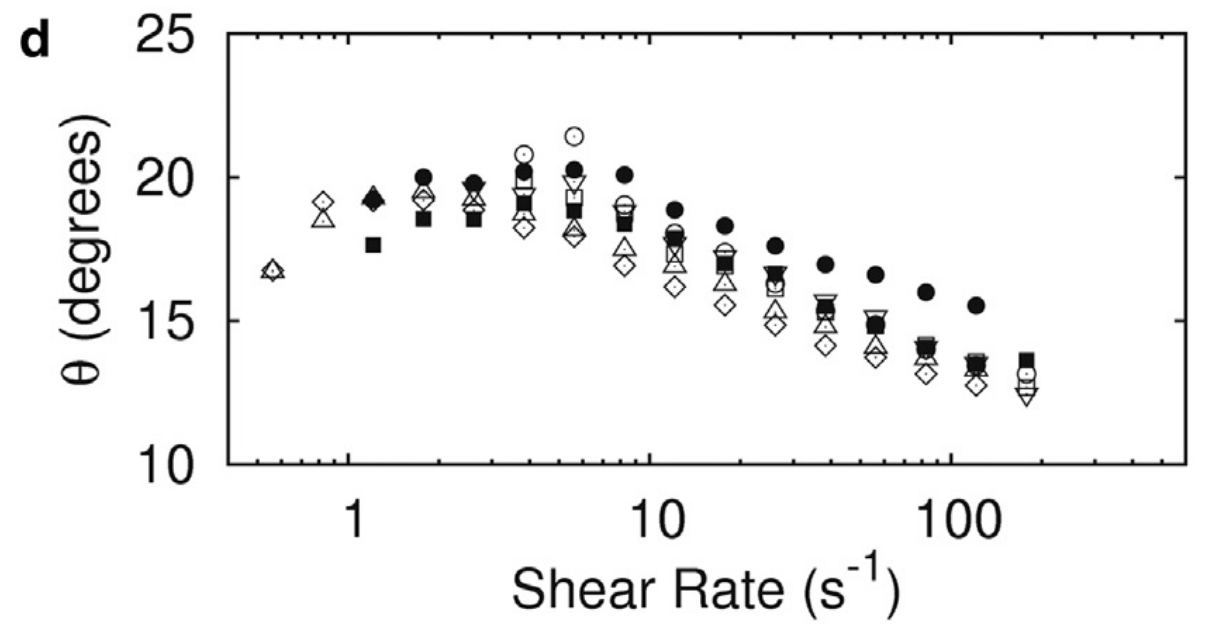

The file beside this chart, header and first rows:
shear_rate, angle1, angle2, angle3, angle4, angle5, angle6, angle7
0.5598, , , , , , 16.75, 16.71
0.8277, , , , , , 19.16, 18.49
1.213, , , , 19.2, 17.67, , 19.32
1.793, , , , 19.98, 18.58, 19.24, 19.53
2.603, , , 19.65, 19.82, 18.58, 18.87, 19.24
3.849, 20.81, 19.86, 19.4, 20.19, 19.11, 18.25, 18.74
5.639, 21.43, 19.32, 19.86, 20.27, 18.82, 17.95, 18.2
8.262, 19.03, 18.74, 18.78, 20.11, 18.37, 16.88, 17.46
12.21, 18.12, 17.33, 17.71, 18.91, 17.87, 16.22, 16.88
17.9, 17.42, 16.96, 17.25, 18.29, 17, 15.6, 16.3
26.22, 16.26, 16.13, 16.67, 17.62, 16.67, 14.85, 15.31
38.42, 15.31, 15.35, 15.72, 16.96, 15.55, 14.15, 14.81
56.28, 14.89, 14.85, 15.14, 16.63, 14.85, 13.78, 14.15
83.22, 13.98, 14.15, 14.11, 16.05, 14.15, 13.15, 13.73
121.9, 13.4, 13.65, 13.53, 15.6, 13.53, 12.78, 13.36
180.3, 13.2, 12.7, 12.45, , 13.65, , 
